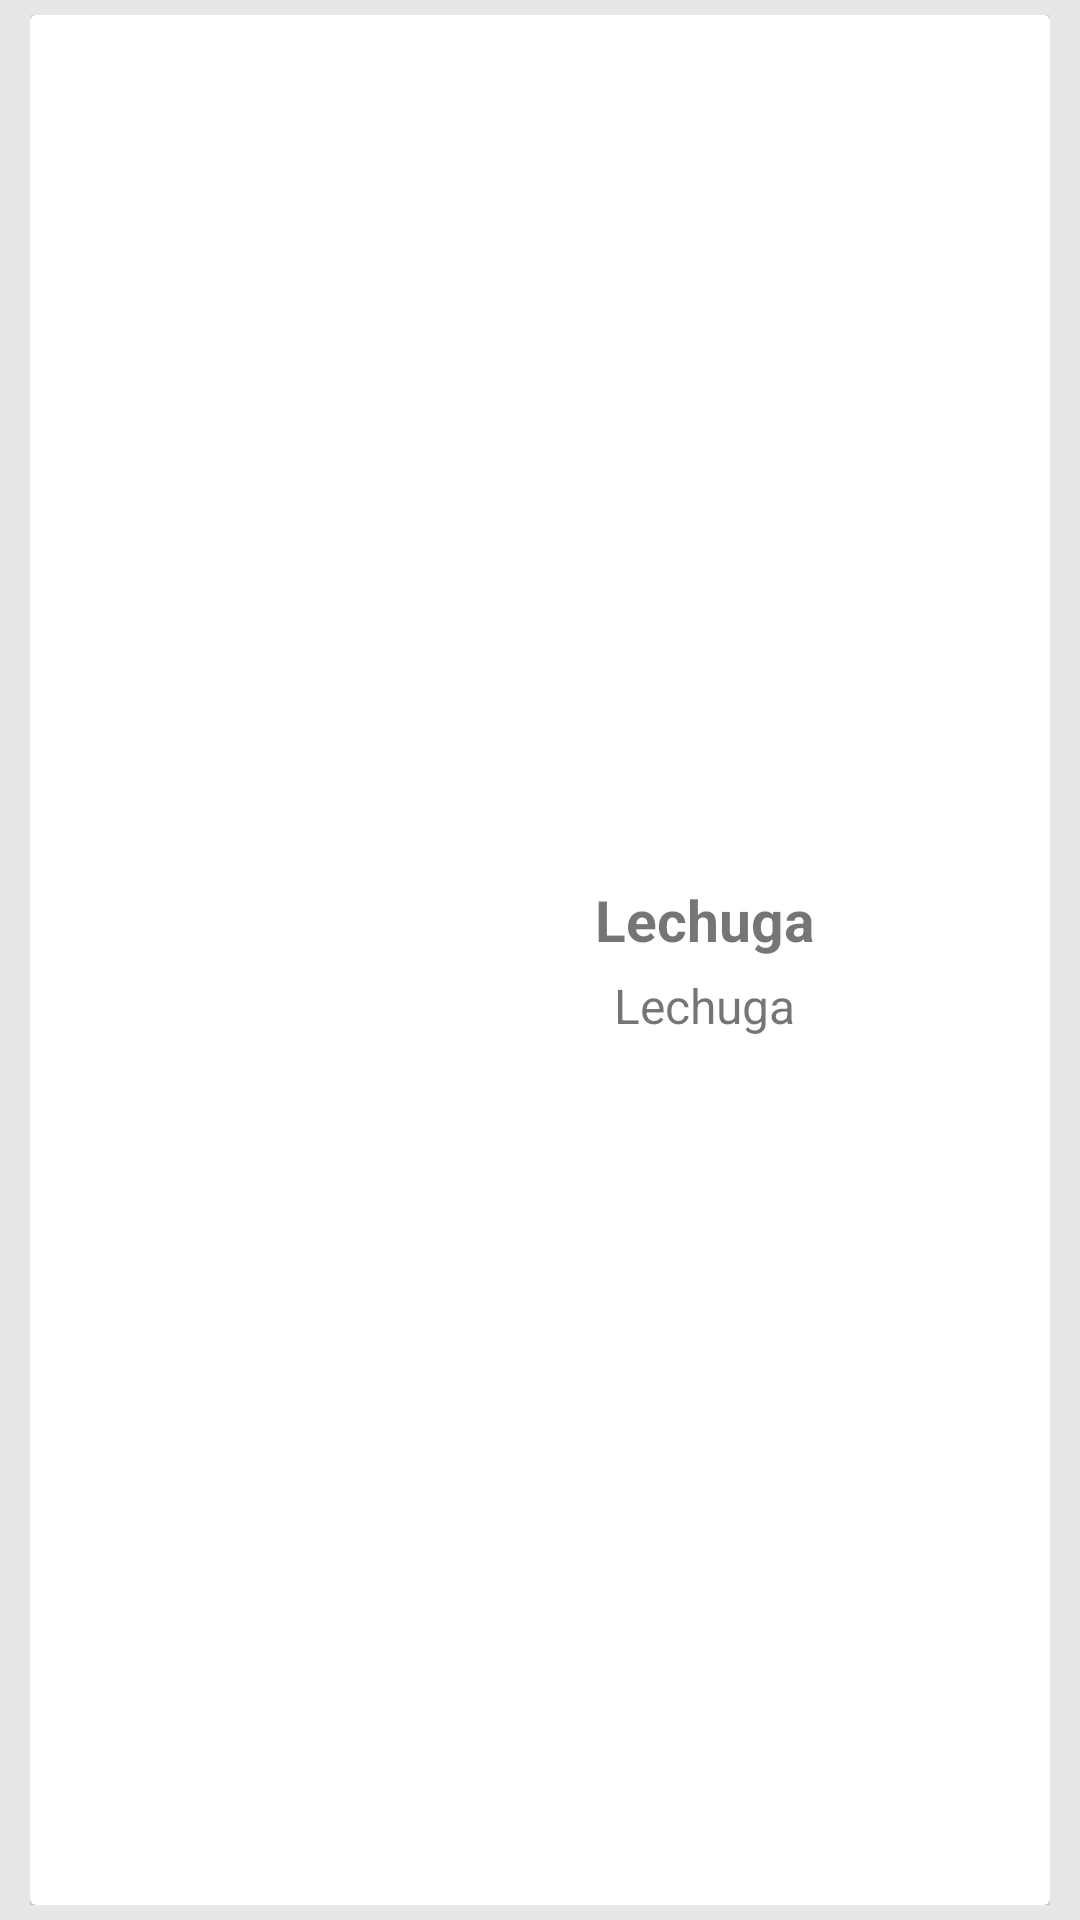

This screen was rendered from an Android layout file. Write that file and the resources it references.
<!-- AndroidManifest.xml: application theme AppTheme -->
<!-- res/layout/posible_dishes_recycler_item.xml -->
<?xml version="1.0" encoding="utf-8"?>
<LinearLayout
    android:id="@+id/main_container"
    xmlns:android="http://schemas.android.com/apk/res/android"
    xmlns:app="http://schemas.android.com/apk/res-auto"
    xmlns:card_view="http://schemas.android.com/tools"
    android:orientation="vertical"
    android:layout_width="match_parent"
    android:layout_height="wrap_content"
    android:paddingLeft="10dp"
    android:paddingRight="10dp"
    android:paddingTop="5dp"
    android:paddingBottom="5dp"
    android:background="@color/background_cardviews">
    <android.support.v7.widget.CardView
        android:id="@+id/cardview_cupboard"
        android:layout_width="match_parent"
        android:layout_height="wrap_content"
        app:cardElevation="2dp"
        card_view:cardUseCompatPadding="true"
        card_view:cardCornerRadius="2dp">
        <LinearLayout
            android:layout_width="match_parent"
            android:layout_height="match_parent"
            android:orientation="vertical"
            android:padding="10dp">
            <RelativeLayout
                android:layout_width="wrap_content"
                android:layout_height="wrap_content"
                android:orientation="horizontal">
                <ImageView
                    android:id="@+id/item_image"
                    android:layout_width="100dp"
                    android:layout_height="100dp"
                    android:src="@drawable/placeholder"
                    android:layout_marginRight="10dp"
                    android:layout_marginTop="10dp"
                    android:layout_marginBottom="10dp"
                    android:layout_centerVertical="true"/>
                <LinearLayout
                    android:layout_toRightOf="@id/item_image"
                    android:layout_width="match_parent"
                    android:layout_height="match_parent"
                    android:orientation="vertical"
                    android:gravity="center">

                    <TextView
                        android:id="@+id/recipe_title"
                        android:layout_width="wrap_content"
                        android:layout_height="wrap_content"
                        android:text="Lechuga"
                        android:textStyle="bold"
                        android:textSize="19dp"
                        android:layout_marginBottom="5dp"
                        android:layout_gravity="center_vertical|center_horizontal"/>
                    <TextView
                        android:id="@+id/recipe_description"
                        android:layout_width="wrap_content"
                        android:layout_height="wrap_content"
                        android:text="Lechuga"
                        android:maxLines="3"
                        android:ellipsize="end"
                        android:textSize="16dp"
                        android:layout_gravity="center_vertical|center_horizontal"/>

                </LinearLayout>
            </RelativeLayout>
        </LinearLayout>


    </android.support.v7.widget.CardView>
</LinearLayout>
<!-- resources referenced by this layout -->
<resources>
  <color name="background_cardviews">#e7e7e7</color>
  <style name="AppTheme" parent="Theme.AppCompat.Light.NoActionBar">
          
          <item name="colorPrimary">@color/colorPrimary</item>
          <item name="colorPrimaryDark">@color/colorPrimaryDark</item>
          <item name="colorAccent">@color/colorAccent</item>
          <item name="android:textColorSecondary">#fff</item>
  
      </style>
  <color name="colorPrimary">#3F51B5</color>
  <color name="colorPrimaryDark">#303F9F</color>
  <color name="colorAccent">#FF4081</color>
</resources>
